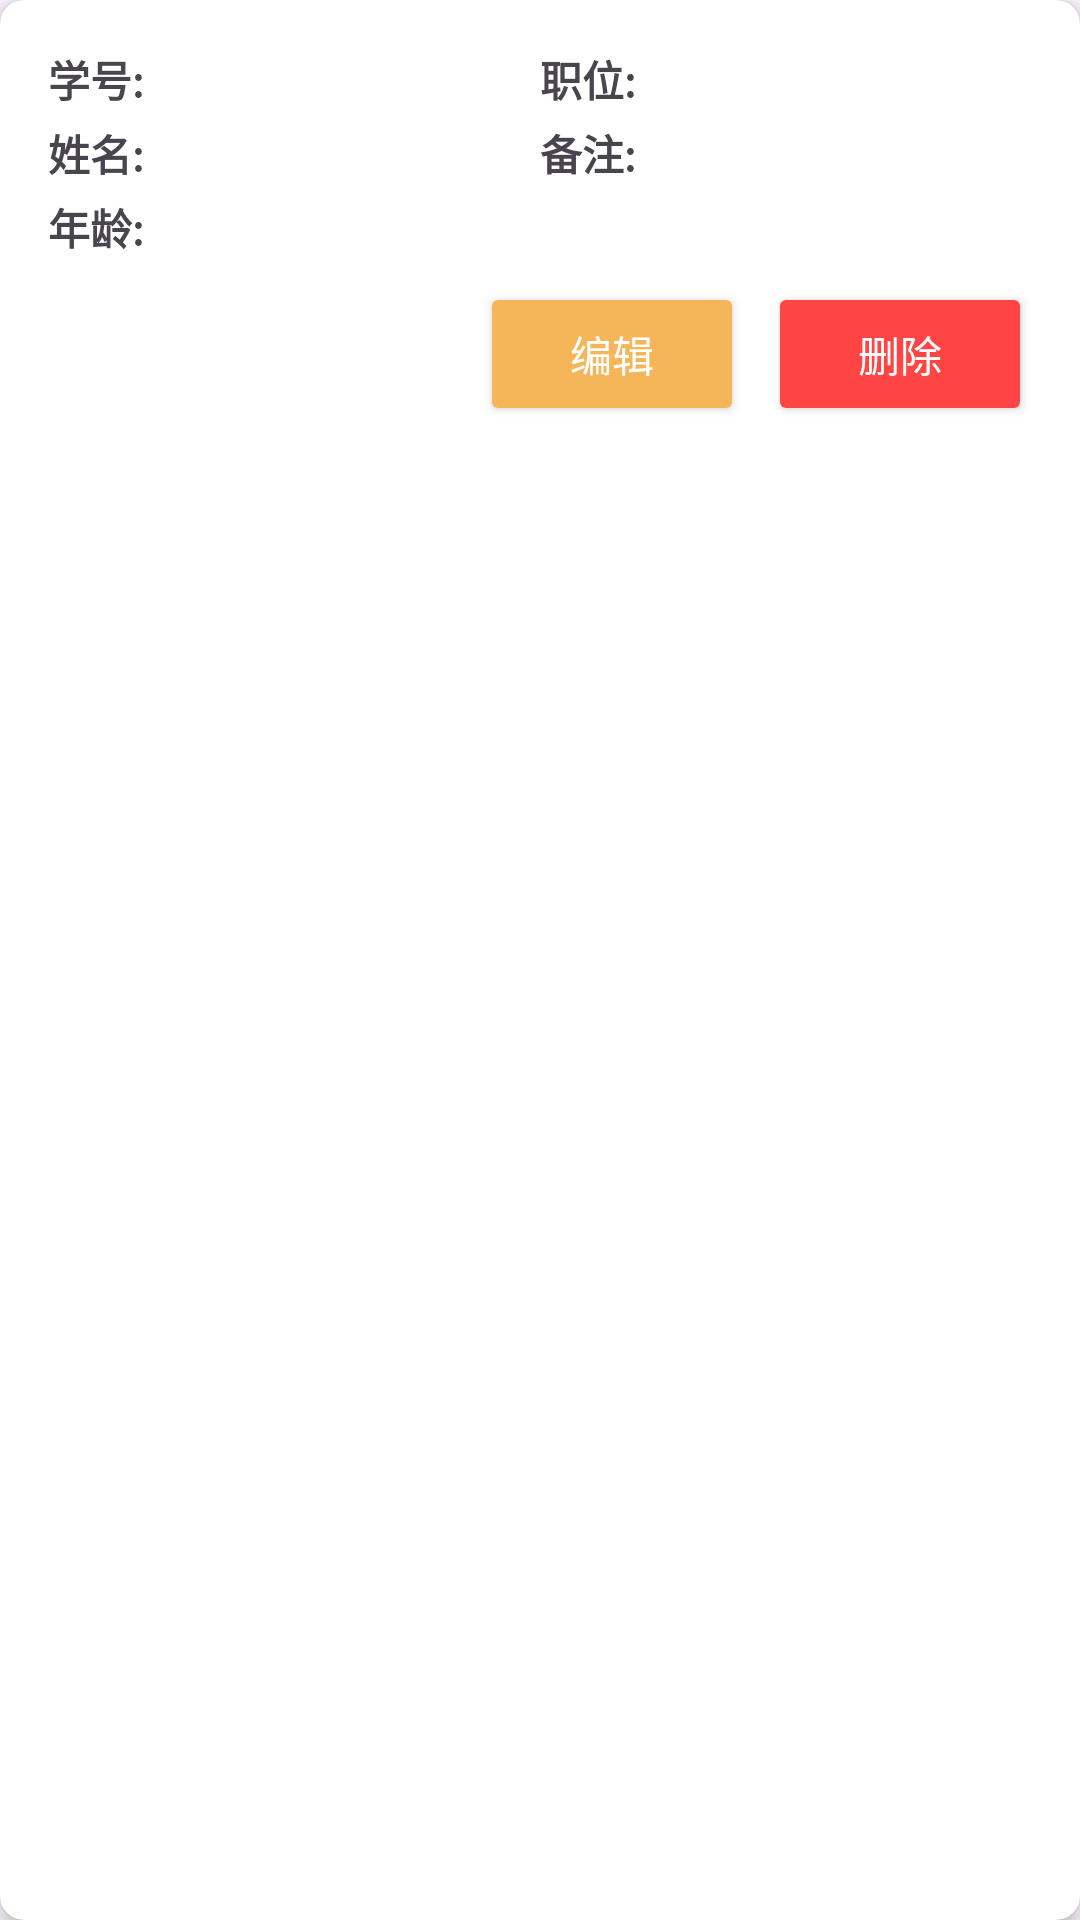

Write the Android layout XML for this screen, with the resource values it uses.
<!-- AndroidManifest.xml: application theme Theme.HavenHub -->
<!-- res/layout/roommate_item.xml -->
<?xml version="1.0" encoding="utf-8"?>
<androidx.cardview.widget.CardView xmlns:android="http://schemas.android.com/apk/res/android"
    xmlns:app="http://schemas.android.com/apk/res-auto"
    android:layout_width="match_parent"
    android:layout_height="wrap_content"
    android:layout_marginStart="16dp"
    android:layout_marginTop="8dp"
    android:layout_marginEnd="16dp"
    android:layout_marginBottom="8dp"
    app:cardCornerRadius="8dp"
    app:cardElevation="4dp">

    <LinearLayout
        android:layout_width="match_parent"
        android:layout_height="wrap_content"
        android:orientation="vertical"
        android:padding="16dp">

        <LinearLayout
            android:layout_width="match_parent"
            android:layout_height="wrap_content"
            android:orientation="horizontal"
            android:weightSum="2">

            <LinearLayout
                android:layout_width="0dp"
                android:layout_height="wrap_content"
                android:layout_weight="1"
                android:orientation="vertical">

                <TextView
                    android:id="@+id/text_student_id"
                    android:layout_width="wrap_content"
                    android:layout_height="wrap_content"
                    android:text="学号:"
                    android:textStyle="bold" />

                <TextView
                    android:id="@+id/text_student_name"
                    android:layout_width="wrap_content"
                    android:layout_height="wrap_content"
                    android:layout_marginTop="4dp"
                    android:text="姓名:"
                    android:textStyle="bold" />

                <TextView
                    android:id="@+id/tv_age"
                    android:layout_width="wrap_content"
                    android:layout_height="wrap_content"
                    android:layout_marginTop="4dp"
                    android:text="年龄:"
                    android:textStyle="bold" />

            </LinearLayout>

            <LinearLayout
                android:layout_width="0dp"
                android:layout_height="wrap_content"
                android:layout_weight="1"
                android:orientation="vertical">

                <TextView
                    android:id="@+id/tv_zhiwei"
                    android:layout_width="wrap_content"
                    android:layout_height="wrap_content"
                    android:text="职位:"
                    android:textStyle="bold" />

                <TextView
                    android:id="@+id/tv_remark"
                    android:layout_width="wrap_content"
                    android:layout_height="wrap_content"
                    android:layout_marginTop="4dp"
                    android:text="备注:"
                    android:textStyle="bold" />

            </LinearLayout>

        </LinearLayout>

        <LinearLayout
            android:layout_width="match_parent"
            android:layout_height="wrap_content"
            android:layout_marginTop="8dp"
            android:orientation="horizontal"
            android:gravity="end">

            <Button
                android:id="@+id/btn_edit"
                android:layout_width="wrap_content"
                android:layout_height="wrap_content"
                android:layout_marginEnd="8dp"
                android:text="编辑"
                android:backgroundTint="?attr/colorPrimary"
                android:textColor="@android:color/white" />

            <Button
                android:id="@+id/btn_delete"
                android:layout_width="wrap_content"
                android:layout_height="wrap_content"
                android:text="删除"
                android:backgroundTint="@android:color/holo_red_light"
                android:textColor="@android:color/white" />

        </LinearLayout>

    </LinearLayout>

</androidx.cardview.widget.CardView>
<!-- resources referenced by this layout -->
<resources>
  <style name="Theme.HavenHub" parent="Base.Theme.HavenHub" />
  <style name="Base.Theme.HavenHub" parent="Theme.Material3.DayNight.NoActionBar">
          
          <item name="colorPrimary">@color/my_light_primary</item>
          <item name="android:statusBarColor">@color/my_light_primary</item>
      </style>
  <color name="my_light_primary">#F5B659</color>
</resources>
